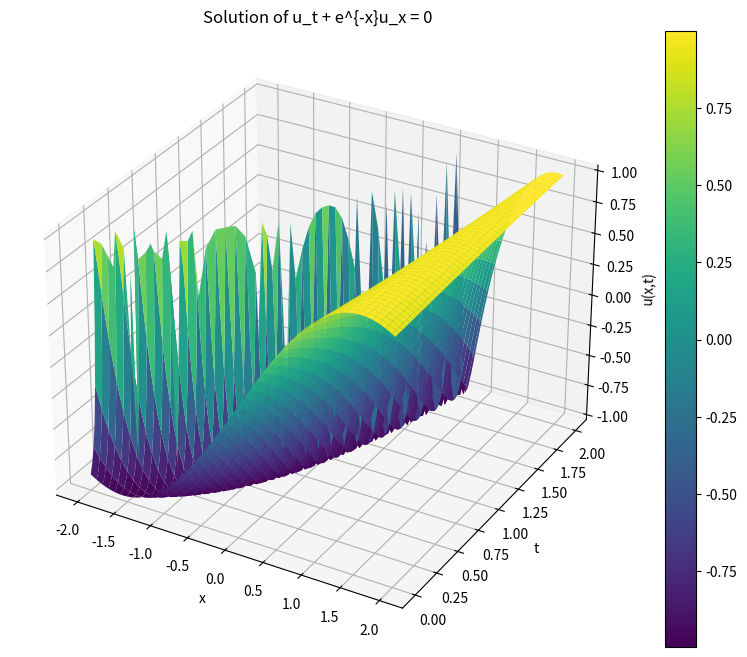

Python code for this plot:
import numpy as np
import matplotlib.pyplot as plt

# Define the domain
x = np.linspace(-2, 2, 100)
t = np.linspace(0, 2, 100)
X, T = np.meshgrid(x, t)

# Initial condition (you can modify this)
def u0(x):
    return np.sin(x)  # Example initial condition

# Solution using method of characteristics
def u(x, t):
    x0 = np.log(np.exp(x) - t)
    return u0(x0)

# Calculate solution on the grid
Z = np.zeros_like(X)
for i in range(len(t)):
    for j in range(len(x)):
        # Only calculate where x0 is real (exp(x) - t > 0)
        if np.exp(x[j]) - t[i] > 0:
            Z[i,j] = u(x[j], t[i])
        else:
            Z[i,j] = np.nan

# Create 3D plot
fig = plt.figure(figsize=(10, 8))
ax = fig.add_subplot(111, projection='3d')

# Plot surface
surf = ax.plot_surface(X, T, Z, cmap='viridis')

# Labels and title
ax.set_xlabel('x')
ax.set_ylabel('t')
ax.set_zlabel('u(x,t)')
ax.set_title('Solution of u_t + e^{-x}u_x = 0')

# Add colorbar
fig.colorbar(surf)

plt.show()